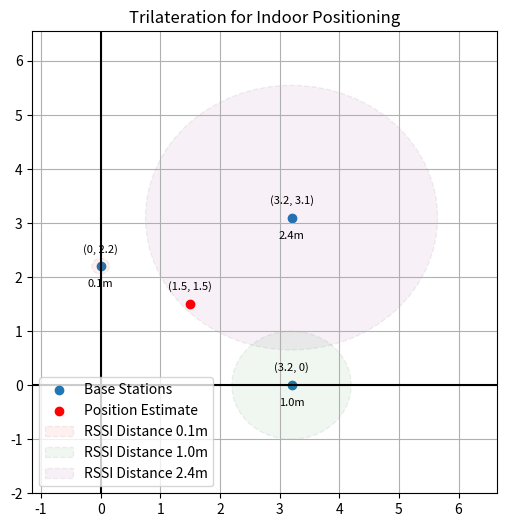

The script that saved this image:
import matplotlib.pyplot as plt
import numpy as np
from matplotlib.animation import FuncAnimation

# Figure and axis for the plot
fig, ax = plt.subplots(figsize=(6, 6))


def __plot_trilateration(base_stations: list, target: tuple):
    """
    Plot the trilateration graph for indoor positioning.

    Parameters:
    - base_stations (list): A list of dictionaries representing the base stations. Each dictionary should have the following keys:
        - 'coords' (tuple): The coordinates of the base station in the form (x, y).
        - 'distance' (float): The distance from the base station to the target.
    - target (tuple): The estimated position of the target in the form (x, y).

    Returns:
    None
    """
    # Coordinates of the base stations
    base_points = np.array([list(base["coords"]) for base in base_stations])

    # Plot the base points
    plt.scatter(base_points[:, 0], base_points[:, 1], label="Base Stations")
    plt.scatter(target[0], target[1], label="Position Estimate", color="red")

    # Annotate the estimated position
    plt.annotate(
        f"({target[0]:.1f}, {target[1]:.1f})",
        (target[0], target[1]),
        textcoords="offset points",
        xytext=(0, 10),
        ha="center",
        fontsize=8,
    )

    # Colours for the circles for the rssi distance circls
    colours = [
        "red",
        "green",
        "purple",
        "orange",
        "brown",
        "pink",
        "gray",
        "olive",
        "cyan",
    ]

    # Plot the circles (rssi distances)
    for i, base in enumerate(base_stations):
        circle = plt.Circle(
            base["coords"], base["distance"], fill=True, alpha=0.06, color=colours[i]
        )
        circle.set_edgecolor("black")
        # circle.set_facecolor("blue")
        circle.set_linewidth(1)
        circle.set_linestyle("--")
        circle.set_label(f"RSSI Distance {base['distance']:.1f}m")
        plt.gca().add_artist(circle)

        # Annotate the base station coordinates
        plt.annotate(
            f"({base['coords'][0]}, {base['coords'][1]})",
            (base["coords"][0], base["coords"][1]),
            textcoords="offset points",
            xytext=(0, 10),
            ha="center",
            fontsize=8,
        )

        # Annotate the distance (radius of the circle)
        plt.annotate(
            f"{base['distance']:.1f}m",
            (base["coords"][0], base["coords"][1]),
            textcoords="offset points",
            xytext=(0, -15),
            ha="center",
            fontsize=8,
        )

    # Calculate the min and max x and y for the circles
    min_x = min(base["coords"][0] - base["distance"] for base in base_stations) - 1
    max_x = max(base["coords"][0] + base["distance"] for base in base_stations) + 1
    min_y = min(base["coords"][1] - base["distance"] for base in base_stations) - 1
    max_y = max(base["coords"][1] + base["distance"] for base in base_stations) + 1

    # Draw x and y axis
    plt.axhline(0, color="black", linewidth=1.5)
    plt.axvline(0, color="black", linewidth=1.5)

    # todo
    # Option 1 - shows the full circles too
    plt.xlim(min_x, max_x)
    plt.ylim(min_y, max_y)
    # Option 2 - zooms in to just the plots (base stations and target)
    # plt.tight_layout()

    plt.grid(True)
    plt.legend()
    plt.title("Trilateration for Indoor Positioning")


def animate(
    base_stations: list,
    target: tuple,
    get_updated_data: callable = None,
    interval: int = 1000,
):
    """
    Animates the trilateration graph for indoor positioning.

    Parameters:
    - base_stations (list): A list of dictionaries representing the base stations. Each dictionary should have the following keys: 'coords' (tuple), 'distance' (float).
    - target (tuple): The target coordinates.
    - get_updated_data (callable, optional): A function that returns updated base stations and target coordinates.
    - interval (int, optional): The interval in milliseconds between each update.

    Returns:
    - FuncAnimation: The animation object. (call plt.show() to display the animation)
    """
    # Initial plot
    __plot_trilateration(base_stations, target)

    # Update function for the animation called every `interval`` milliseconds
    def update(i):
        # Clear current plt
        plt.clf()

        # Update the data if any
        if get_updated_data is not None:
            new_base_stations, new_target = get_updated_data()
            __plot_trilateration(new_base_stations, new_target)

    # Animate the plot with the update function
    animation = FuncAnimation(fig, update, interval=interval, cache_frame_data=False)
    plt.show()


if __name__ == "__main__":
    base_stations = [
        {"coords": (0, 2.2), "distance": 0.14677992676220694},
        {"coords": (3.2, 0), "distance": 1.0},
        {"coords": (3.2, 3.1), "distance": 2.4484367468222272},
    ]

    initial_target = (1.5, 1.5)

    get_updated_data = lambda: (
        base_stations,
        (np.random.randint(0, 20), np.random.randint(0, 20)),
    )

    # Animation
    animate(base_stations, initial_target, get_updated_data)

    # No animation:
    # __plot_trilateration(base_stations, initial_target)
    # plt.show()
